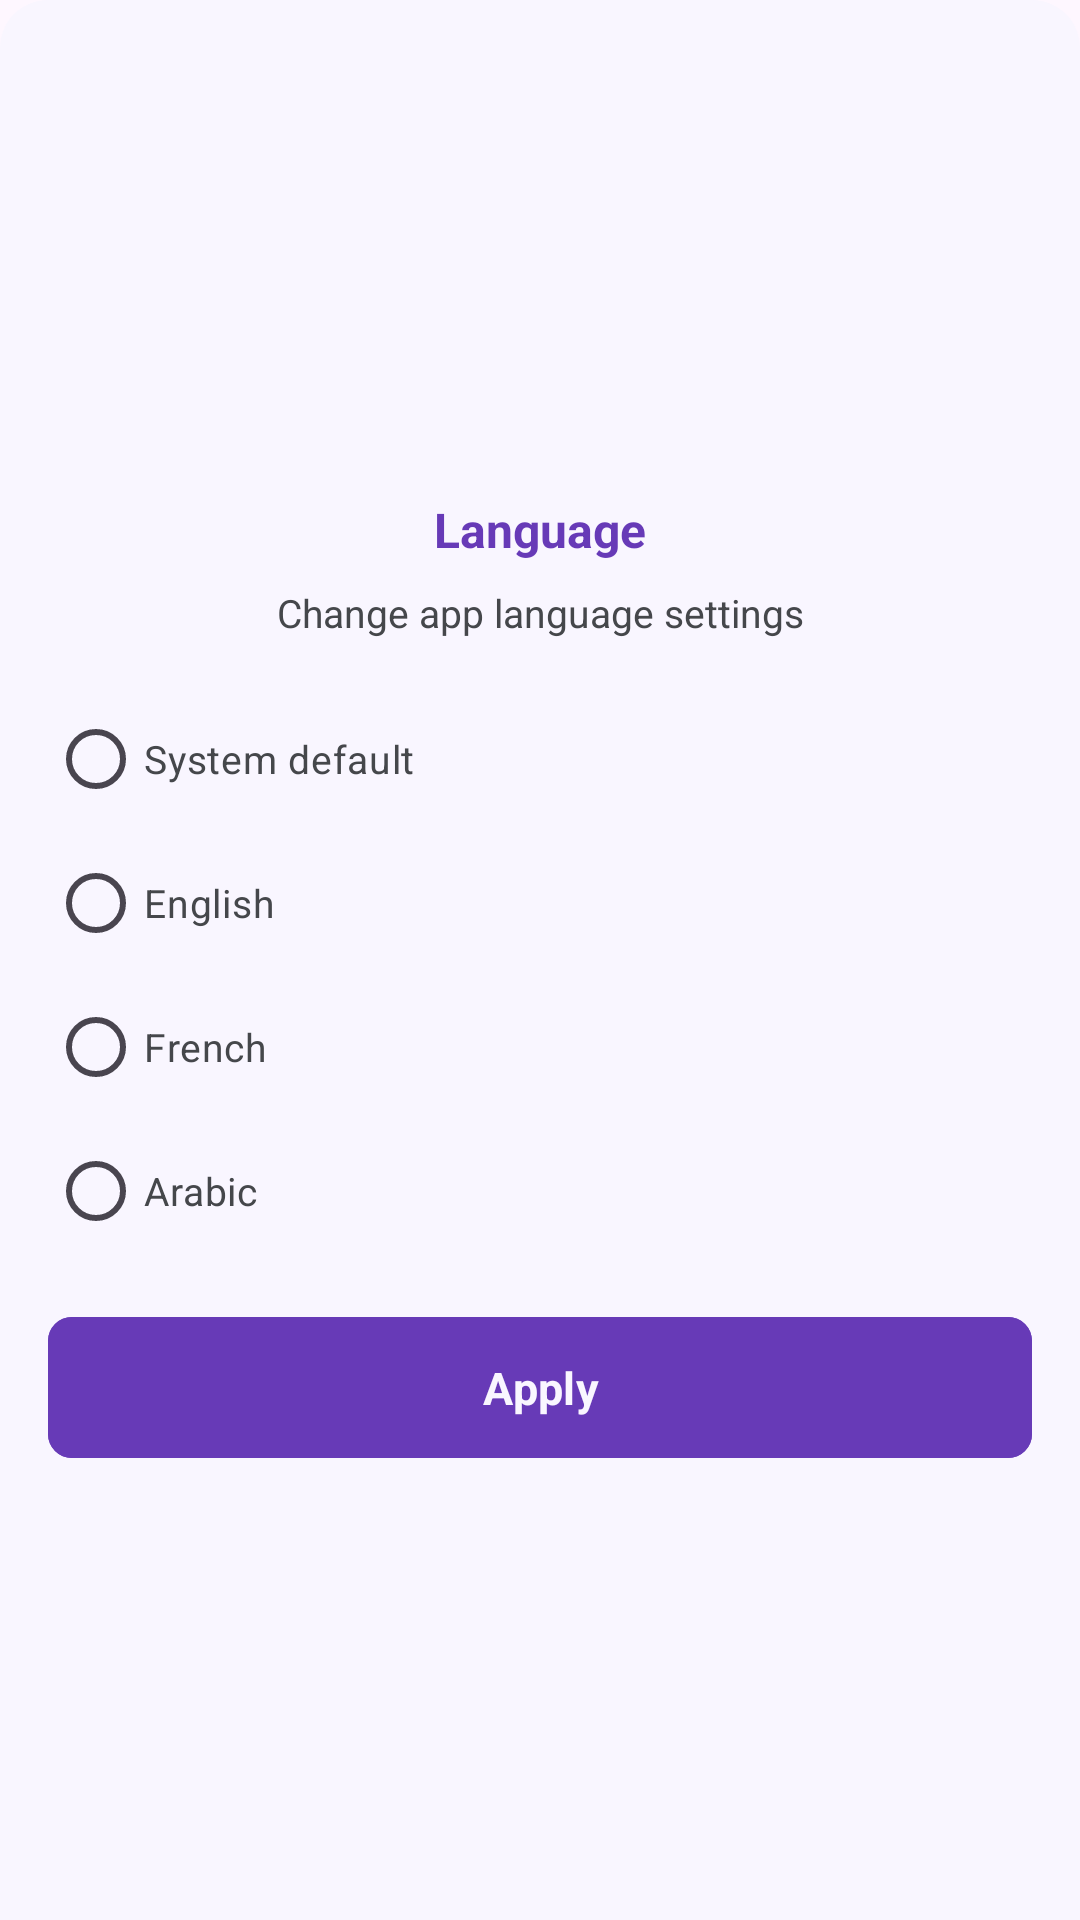

Write the Android layout XML for this screen, with the resource values it uses.
<!-- AndroidManifest.xml: application theme Theme.BouiraComputerScience -->
<!-- res/layout/dialog_language.xml -->
<?xml version="1.0" encoding="utf-8"?>
<LinearLayout xmlns:android="http://schemas.android.com/apk/res/android"
    android:layout_width="match_parent"
    android:layout_height="wrap_content"
    xmlns:app="http://schemas.android.com/apk/res-auto"
    android:paddingVertical="32dp"
    android:orientation="vertical"
    android:gravity="center"
    android:background="@drawable/bg_bottom_sheet_dialog"
    android:paddingHorizontal="16dp">

    <TextView
        android:id="@+id/title"
        android:layout_width="wrap_content"
        android:layout_height="wrap_content"
        android:text="@string/language"
        android:textSize="16sp"
        android:textStyle="bold"
        android:textColor="@color/primary"
        android:layout_marginTop="16dp"/>

    <TextView
        android:id="@+id/message"
        android:layout_width="match_parent"
        android:layout_height="wrap_content"
        android:text="@string/change_app_language_settings"
        android:textSize="13sp"
        android:textColor="@color/text"
        android:gravity="center"
        android:layout_marginTop="8dp"/>

    <RadioGroup
        android:id="@+id/nightRG"
        android:layout_width="match_parent"
        android:layout_height="wrap_content"
        android:layout_marginTop="16dp">

        <RadioButton
            android:id="@+id/auto"
            android:layout_width="match_parent"
            android:layout_height="wrap_content"
            android:textSize="13sp"
            android:textColor="@color/text"
            android:text="@string/auto"/>

        <RadioButton
            android:id="@+id/en"
            android:layout_width="match_parent"
            android:layout_height="wrap_content"
            android:textSize="13sp"
            android:textColor="@color/text"
            android:text="@string/english"/>

        <RadioButton
            android:id="@+id/fr"
            android:layout_width="match_parent"
            android:layout_height="wrap_content"
            android:textSize="13sp"
            android:textColor="@color/text"
            android:text="@string/french"/>

        <RadioButton
            android:id="@+id/ar"
            android:layout_width="match_parent"
            android:layout_height="wrap_content"
            android:textSize="13sp"
            android:textColor="@color/text"
            android:text="@string/arabic"/>

    </RadioGroup>

    <com.google.android.material.button.MaterialButton
        android:id="@+id/applyBtn"
        android:layout_width="match_parent"
        android:layout_height="55dp"
        app:cornerRadius="8dp"
        android:layout_marginTop="14dp"
        android:text="@string/apply"
        android:textColor="@color/background"
        android:textSize="15sp"
        android:textStyle="bold"
        android:backgroundTint="@color/primary"
        app:layout_constraintBottom_toTopOf="@id/madeBy"/>

</LinearLayout>
<!-- resources referenced by this layout -->
<resources>
  <color name="background">#F9F6FF</color>
  <color name="primary">#673AB7</color>
  <color name="text">#45474B</color>
  <!-- drawable bg_bottom_sheet_dialog (drawable) -->
  <?xml version="1.0" encoding="utf-8"?>
  <shape xmlns:android="http://schemas.android.com/apk/res/android">
      <solid android:color="@color/background" />
      <corners android:topLeftRadius="16dp"
          android:topRightRadius="16dp"/>
  </shape>
  <string name="apply">Apply</string>
  <string name="arabic">Arabic</string>
  <string name="auto">System default</string>
  <string name="change_app_language_settings">Change app language settings</string>
  <string name="english">English</string>
  <string name="french">French</string>
  <string name="language">Language</string>
  <style name="Theme.BouiraComputerScience" parent="Base.Theme.BouiraComputerScience" />
  <style name="Base.Theme.BouiraComputerScience" parent="Theme.Material3.DayNight.NoActionBar">
          <item name="android:statusBarColor">@color/background</item>
          <item name="android:windowLightStatusBar">true</item>
          <item name="colorPrimary">@color/primary</item>
          <item name="fontFamily">@font/bcs</item>
      </style>
</resources>
